Run: headless pygame with SDL's dummy video driver; simulated clock (each Clock.tick advances the game by its frame time, no real sleeping); random seed 0; keys injected as events and as key.get_pressed() state; no mouse input.
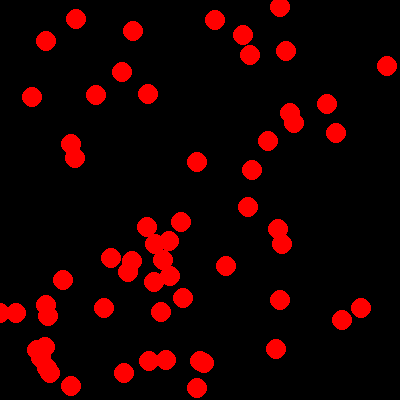
Frame 1 of 4 · flips 1–60 · no input
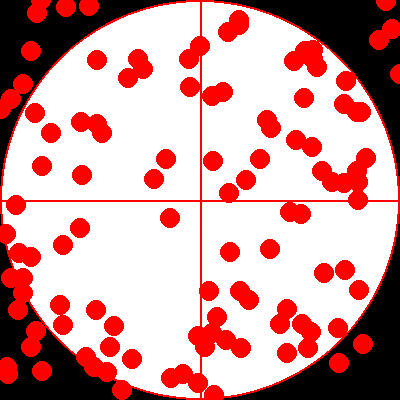
Frame 2 of 4 · flips 61–180 · tapped SPACE, RETURN · held RIGHT (→), D
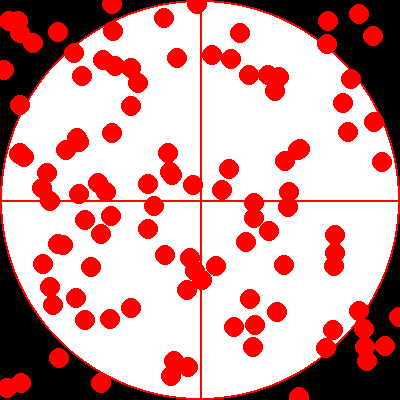
Frame 3 of 4 · flips 181–300 · held DOWN (↓), S
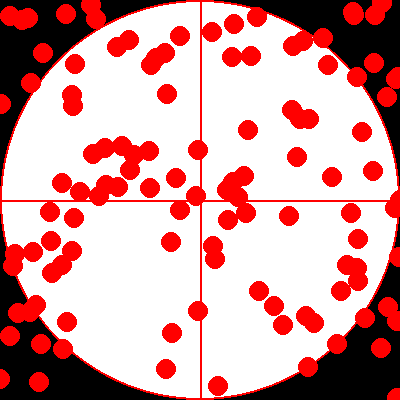
Frame 4 of 4 · flips 301–420 · held LEFT (←), A, UP (↑), W

The pygame program that drew these frames:

import pygame
import random
import math
screen=pygame.display.set_mode([400, 400])
screen_size_variable=pygame.display.get_window_size()
width= screen_size_variable[0]
height=screen_size_variable[1]
print(width)
print(height)
while True:
    for event in pygame.event.get():

        screen.fill(pygame.Color("black"))
        pygame.draw.circle(screen, "white", (200,200), 200)
        pygame.draw.circle(screen, "red", (200,200), 200, 2)
        pygame.draw.line(screen, "red", (200, 0), (200, height), 2)
        pygame.draw.line(screen, "red", (height, 200), (0, width/2), 2)
        pygame.display.flip()
        pygame.time.wait(5000)

    x2=(width/2)
    y2=(height/2)
    for i in range(10):
        x1=random.randint(0, 400)
        y1=random.randint(0, 400)
        pygame.draw.circle(screen, "red", (x1, y1), 10)
        distance_from_center = math.hypot(x1-x2, y1-y2) 
        pygame.display.flip()
        pygame.time.wait(5000)
        is_in_circle = distance_from_center <= width/2 
       
